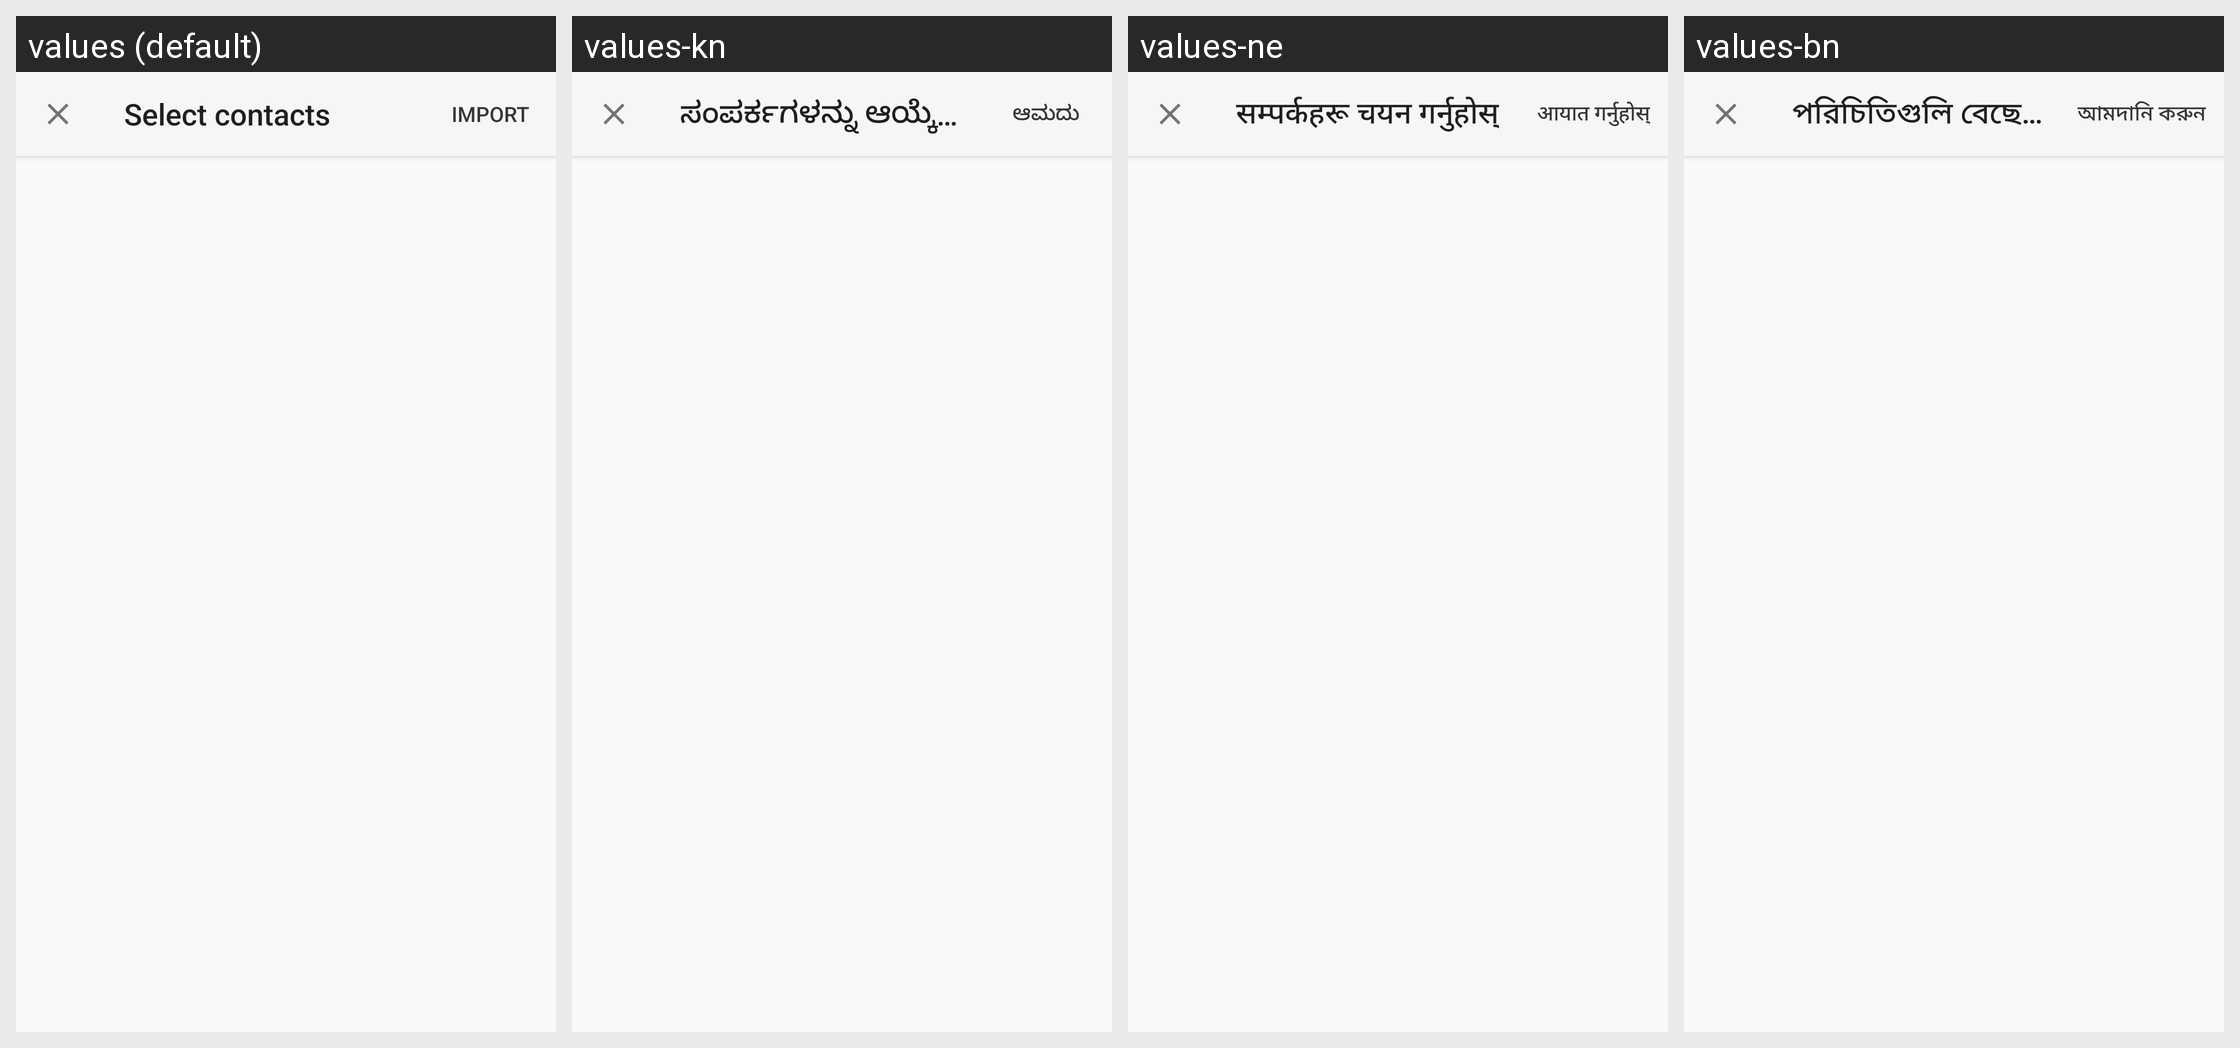

For this localized Android screen grid, give each drawn string resource with its value in every locale shown.
Android screen res/layout/fragment_sim_import.xml rendered under 4 locales, left to right: values (default), values-kn, values-ne, values-bn. Device: Nexus 5 (rendered at 1080×1920; each locale shown at half size, 540×960, under a caption strip naming it); theme PeopleThemeAppCompat.FullScreenDialog.SimImportActivity.
Other locales in the repository, not shown: values-af, values-am, values-ar, values-az, values-be, values-bg, values-bs, values-ca, values-cs, values-da, values-de, values-el, values-en-rGB, values-es, values-es-rUS, values-et, values-eu, values-fa, values-fi, values-fr, values-fr-rCA, values-gl, values-gu, values-hi, values-hr, values-hu, values-hy, values-in, values-is, values-it, values-iw, values-ja, values-ka, values-kk, values-km, values-ko, values-ky, values-lo, values-lt, values-lv, values-mk, values-ml, values-mn, values-mr, values-ms, values-my, values-nb, values-nl, values-pa, values-pl, values-pt-rBR, values-pt-rPT, values-ro, values-ru, values-si, values-sk, values-sl, values-sq, values-sr, values-sv, values-sw, values-ta, values-te, values-th, values-tl, values-tr, values-uk, values-ur, values-uz, values-vi, values-zh-rCN, values-zh-rHK, values-zh-rTW, values-zu.
Strings drawn on this screen, with the default value and each locale's value (text and hints the layout hard-codes, and strings that could not be matched under every locale, appear in the picture but are not listed):

sim_import_title_none_selected
  values: Select contacts
  values-kn: ಸಂಪರ್ಕಗಳನ್ನು ಆಯ್ಕೆ ಮಾಡಿ
  values-ne: सम्पर्कहरू चयन गर्नुहोस्
  values-bn: পরিচিতিগুলি বেছে নিন

sim_import_button_text
  values: Import
  values-kn: ಆಮದು
  values-ne: आयात गर्नुहोस्
  values-bn: আমদানি করুন
